3-way image classification set "Data" from GitHub (yashhashhrrreee/Peppermint-Identification-and-Classification-Model); label vocabulary: dried, fresh, spoiled.

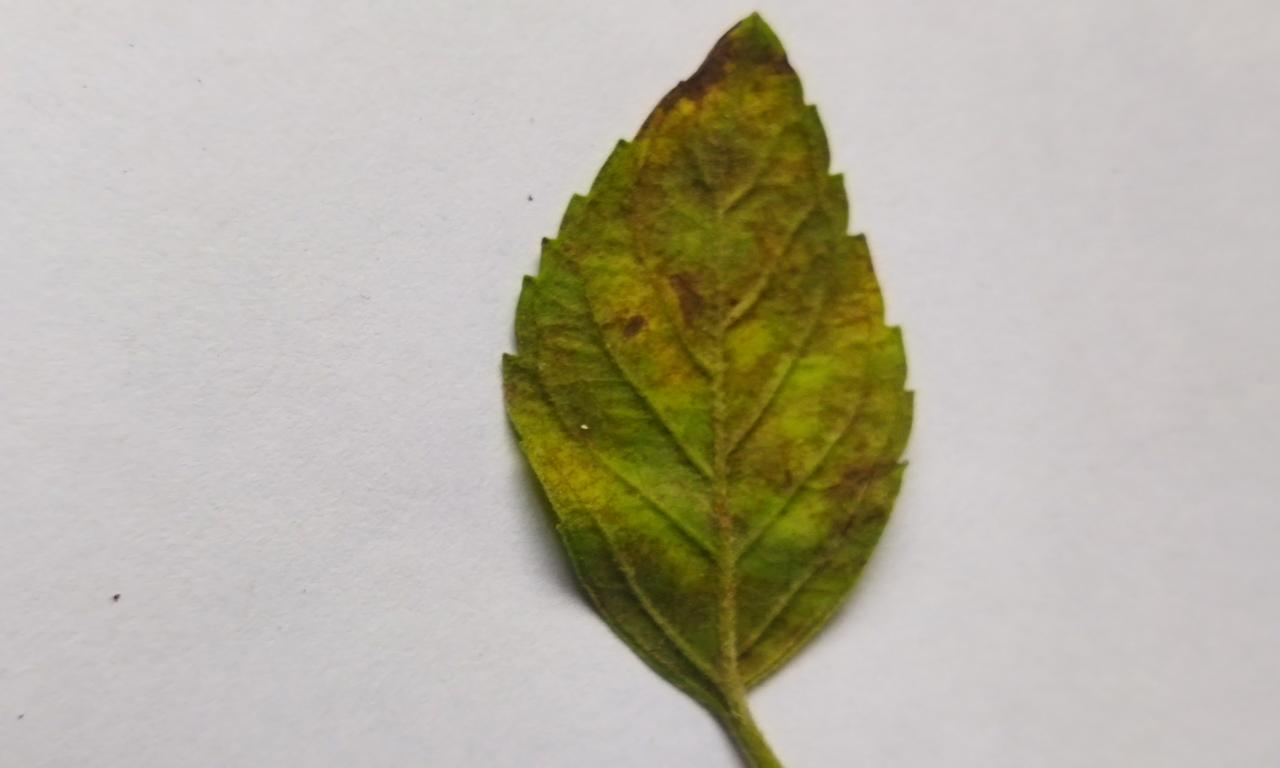
Label: spoiled

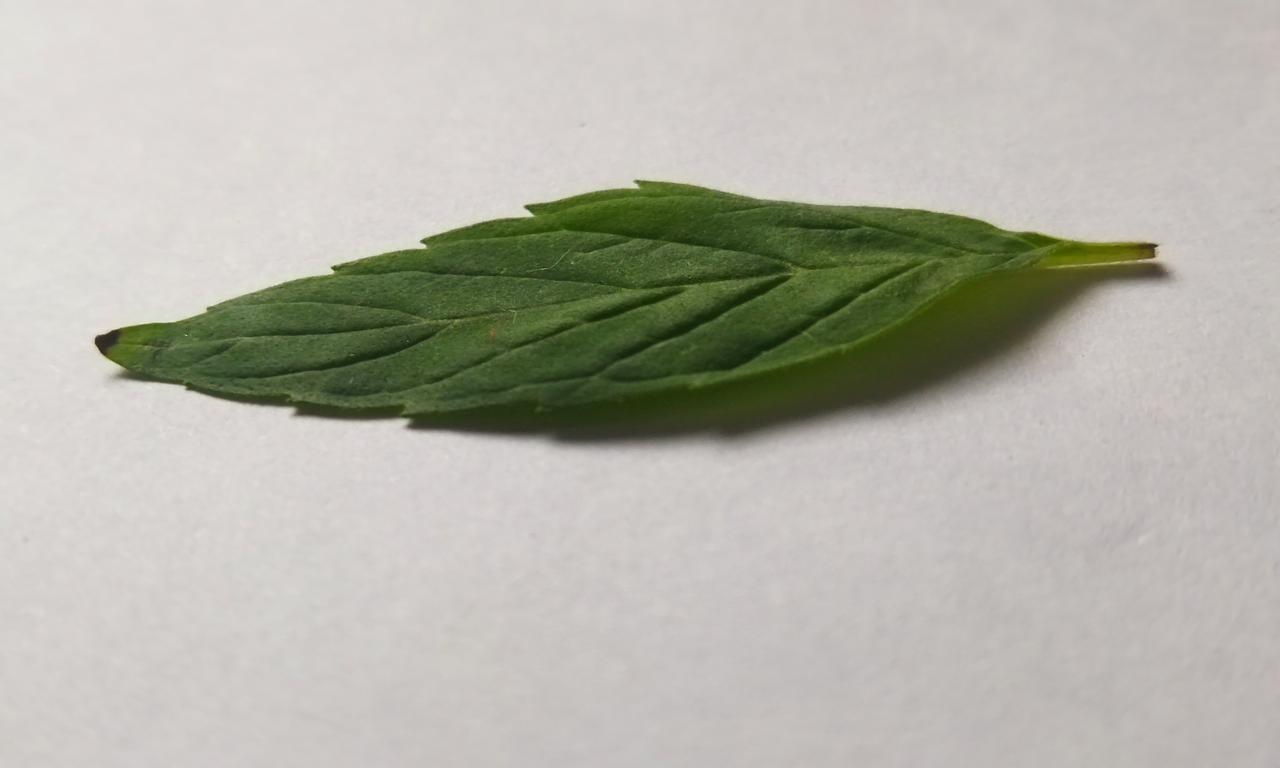
Label: fresh

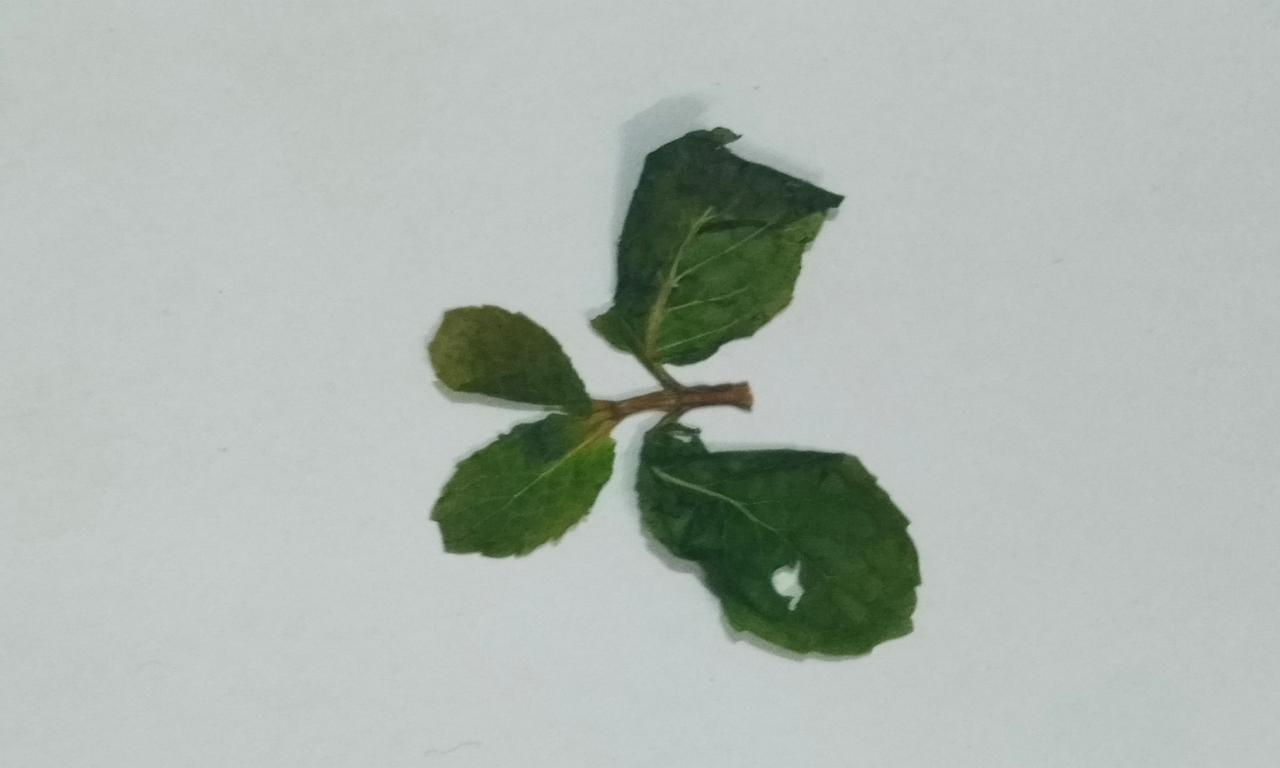
Label: dried

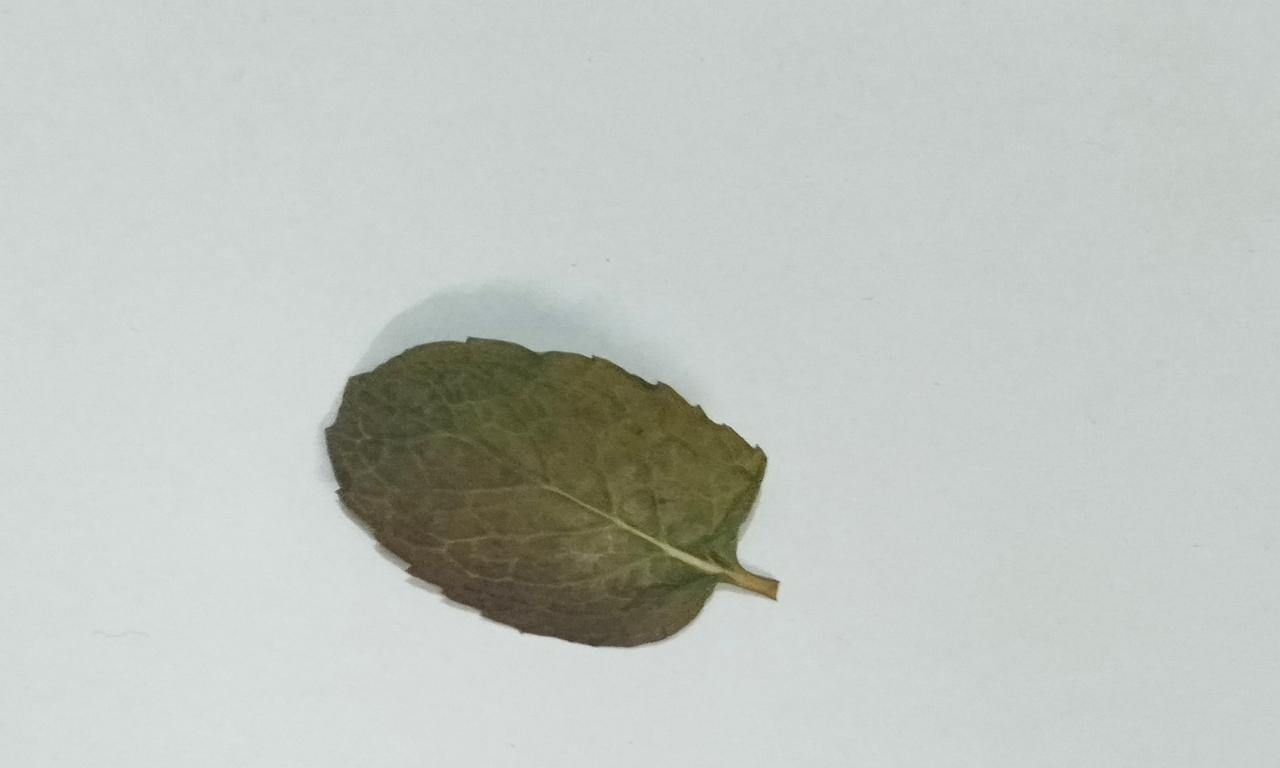
Label: dried

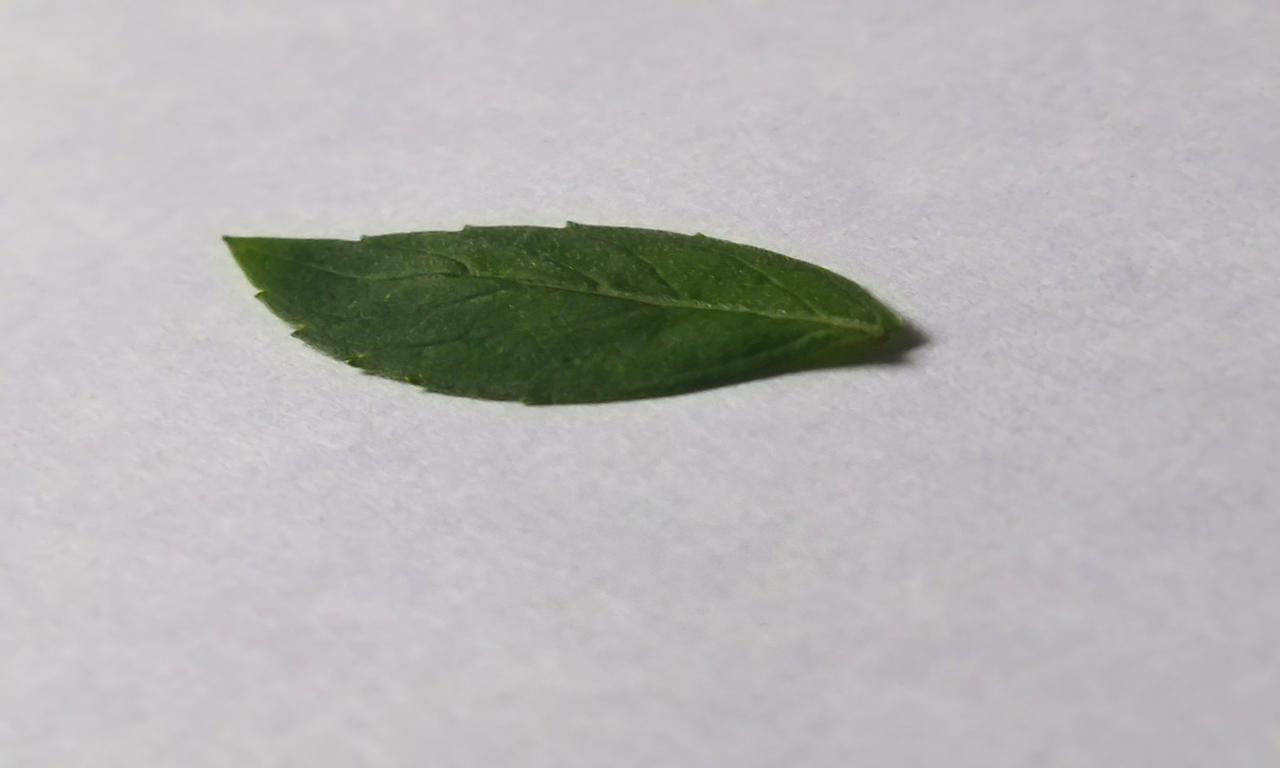
Label: fresh

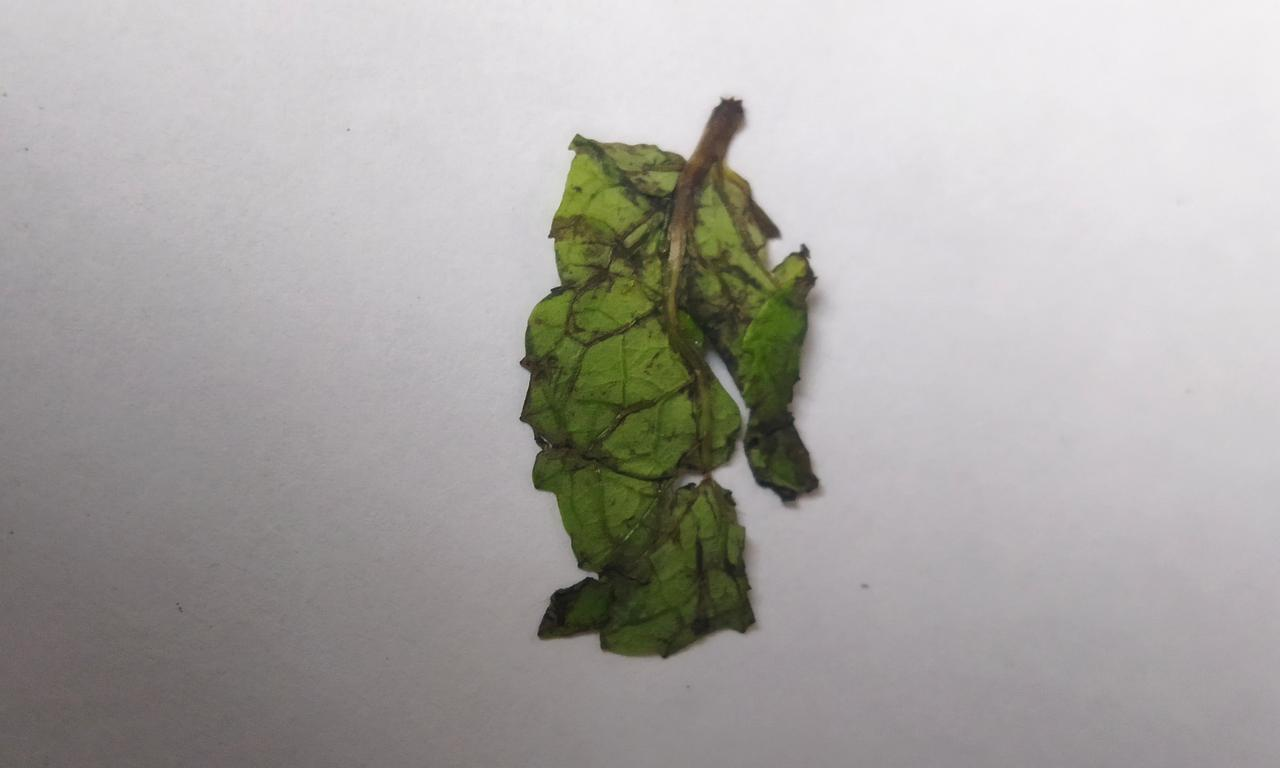
Label: spoiled
